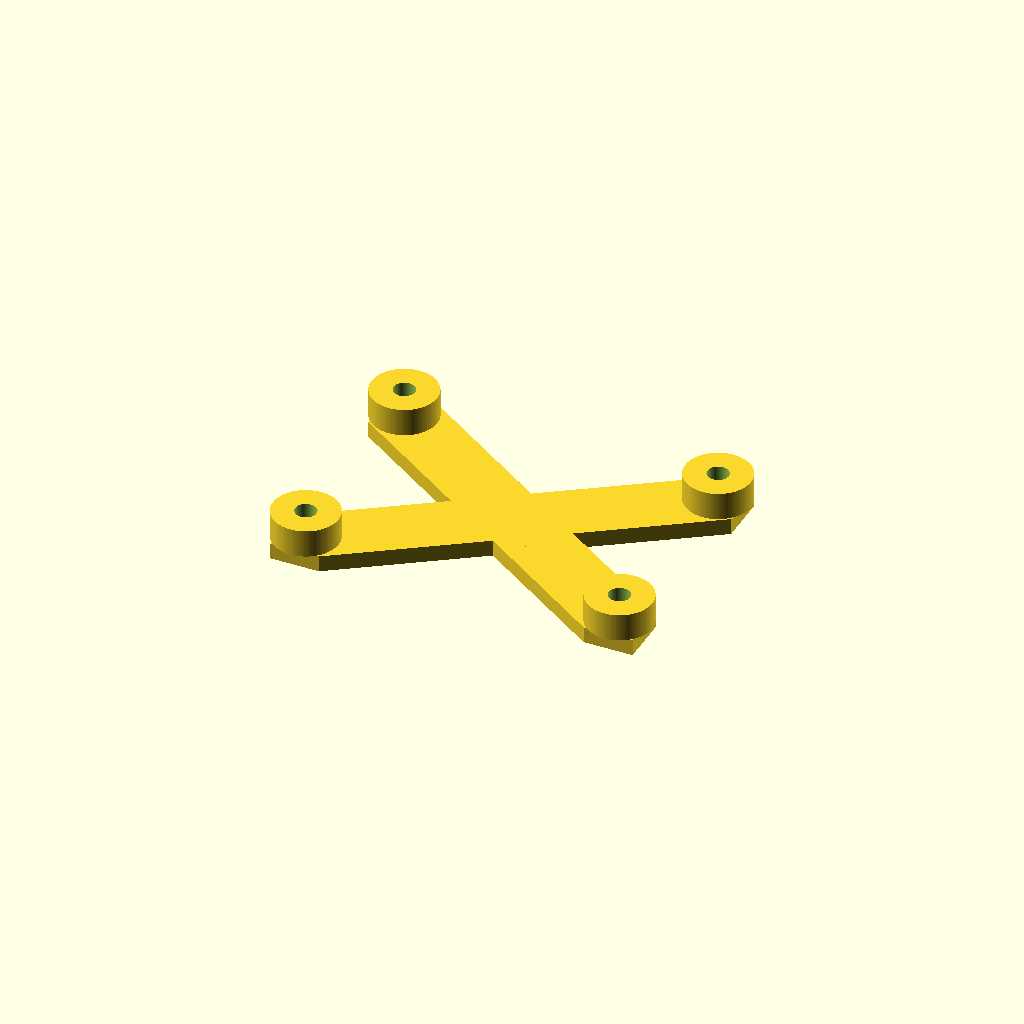
Cell 1 — every parameter at its default value.
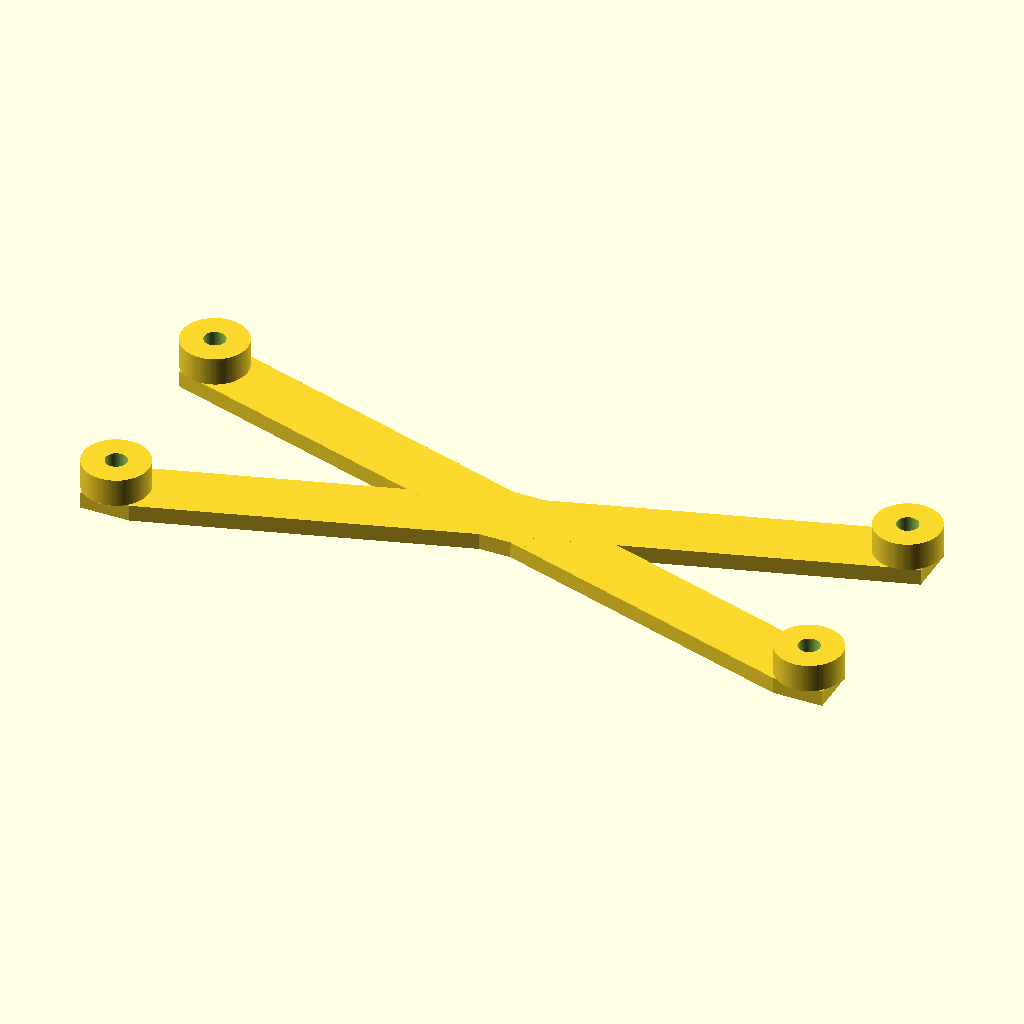
Cell 2: the same model with bbox_x = 185.4.
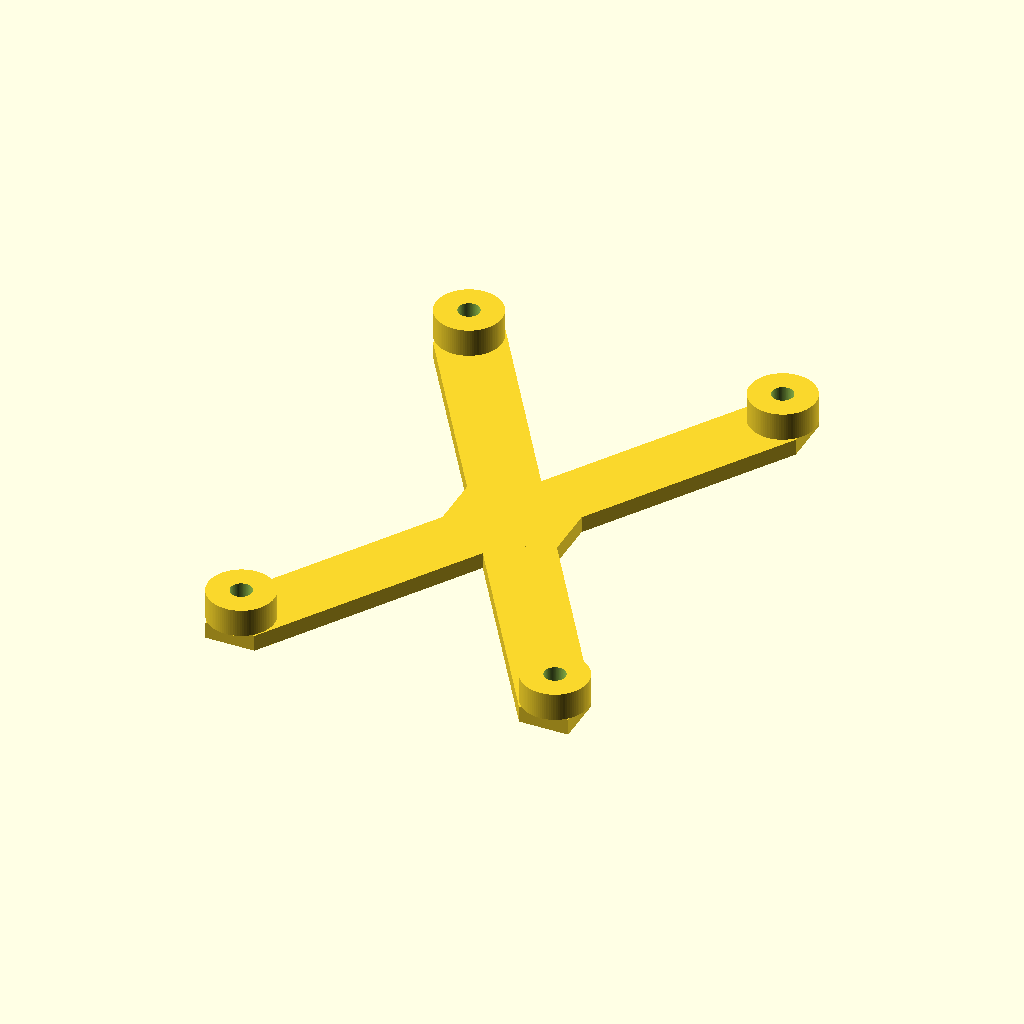
Cell 3: the same model with bbox_y = 135.4.
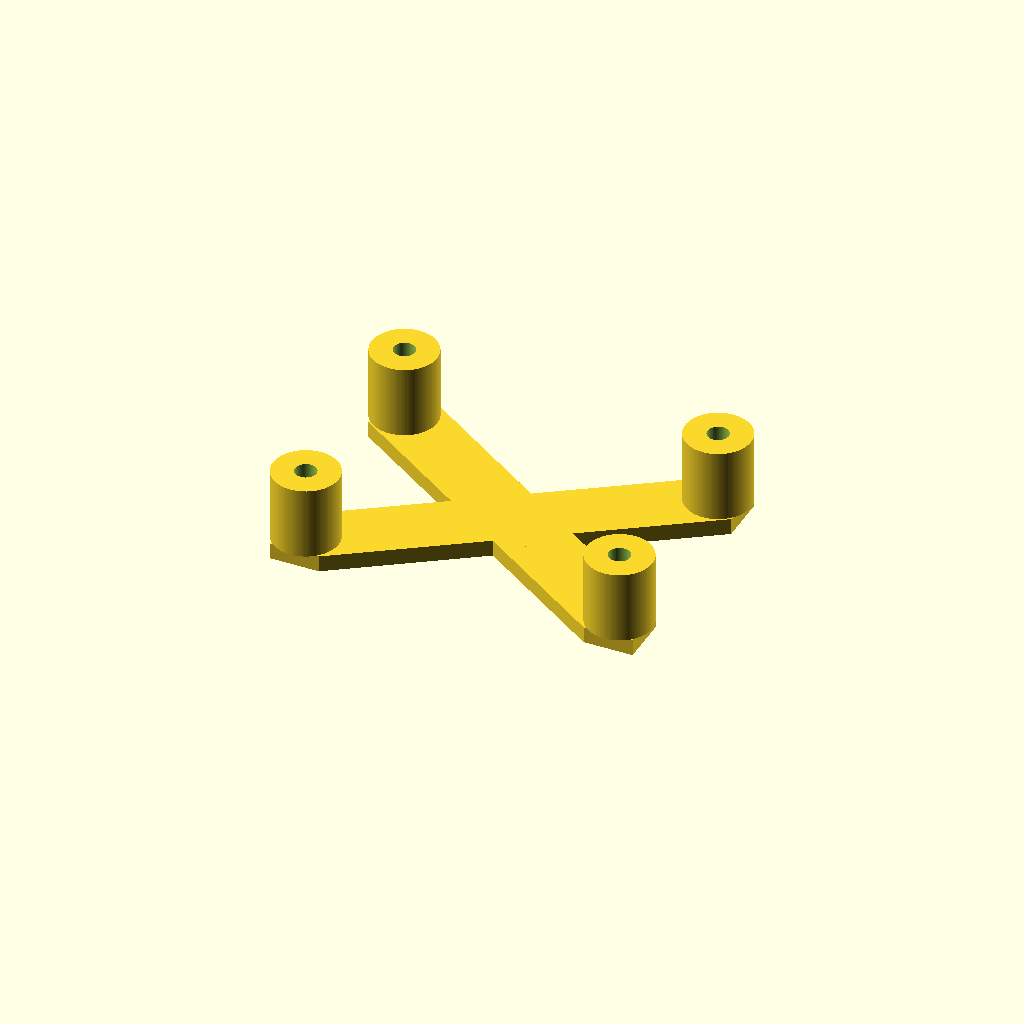
Cell 4 — bbox_z set to 21.6, the other parameters unchanged.
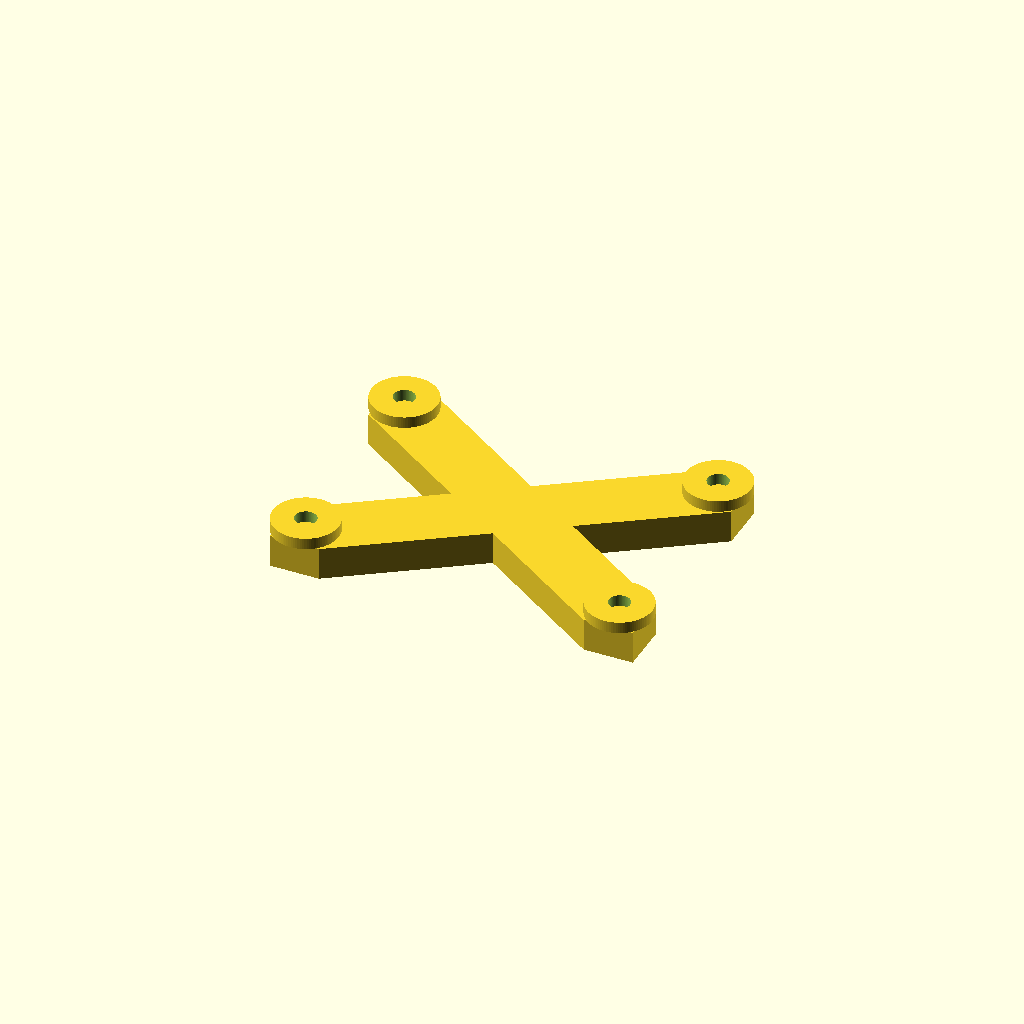
Cell 5: the same model with plate_t = 8.
All cells are drawn from one camera (rotation 55°, 0°, 25°, orthographic, colour scheme Cornfield), so only the parameter changes between them.
Source of the model, results/slice100k/gpt52/scad/1120773.scad:
$fn=96;

bbox_x = 92.7;
bbox_y = 67.7;
bbox_z = 10.8;

plate_t = 4.0;
boss_h = bbox_z - plate_t;

center_plate_x = 28.0;
center_plate_y = 18.0;

arm_w = 12.0;

lug_od = 16.0;
hole_d = 5.2;

lug_center_x = bbox_x/2 - lug_od/2;
lug_center_y = bbox_y/2 - lug_od/2;

module lug_with_hole(od, h, hole_d){
    difference(){
        cylinder(d=od, h=h, center=false);
        translate([0,0,-0.2]) cylinder(d=hole_d, h=h+0.4, center=false);
    }
}

module arm_to_lug(xc, yc, w, t){
    hull(){
        translate([0,0,0]) cube([w,w,t], center=true);
        translate([xc,yc,0]) cube([w,w,t], center=true);
    }
}

module base_plate(){
    union(){
        cube([center_plate_x, center_plate_y, plate_t], center=true);

        arm_to_lug( lug_center_x,  lug_center_y, arm_w, plate_t);
        arm_to_lug(-lug_center_x,  lug_center_y, arm_w, plate_t);
        arm_to_lug(-lug_center_x, -lug_center_y, arm_w, plate_t);
        arm_to_lug( lug_center_x, -lug_center_y, arm_w, plate_t);
    }
}

module bosses(){
    translate([0,0,plate_t/2])
    union(){
        translate([ lug_center_x,  lug_center_y, 0]) lug_with_hole(lug_od, boss_h, hole_d);
        translate([-lug_center_x,  lug_center_y, 0]) lug_with_hole(lug_od, boss_h, hole_d);
        translate([-lug_center_x, -lug_center_y, 0]) lug_with_hole(lug_od, boss_h, hole_d);
        translate([ lug_center_x, -lug_center_y, 0]) lug_with_hole(lug_od, boss_h, hole_d);
    }
}

union(){
    base_plate();
    bosses();
}
Parameter table extracted from the source (name, type, default, range or options):
bbox_x: number, default 92.7
bbox_y: number, default 67.7
bbox_z: number, default 10.8
plate_t: number, default 4
center_plate_x: number, default 28
center_plate_y: number, default 18
arm_w: number, default 12
lug_od: number, default 16
hole_d: number, default 5.2
